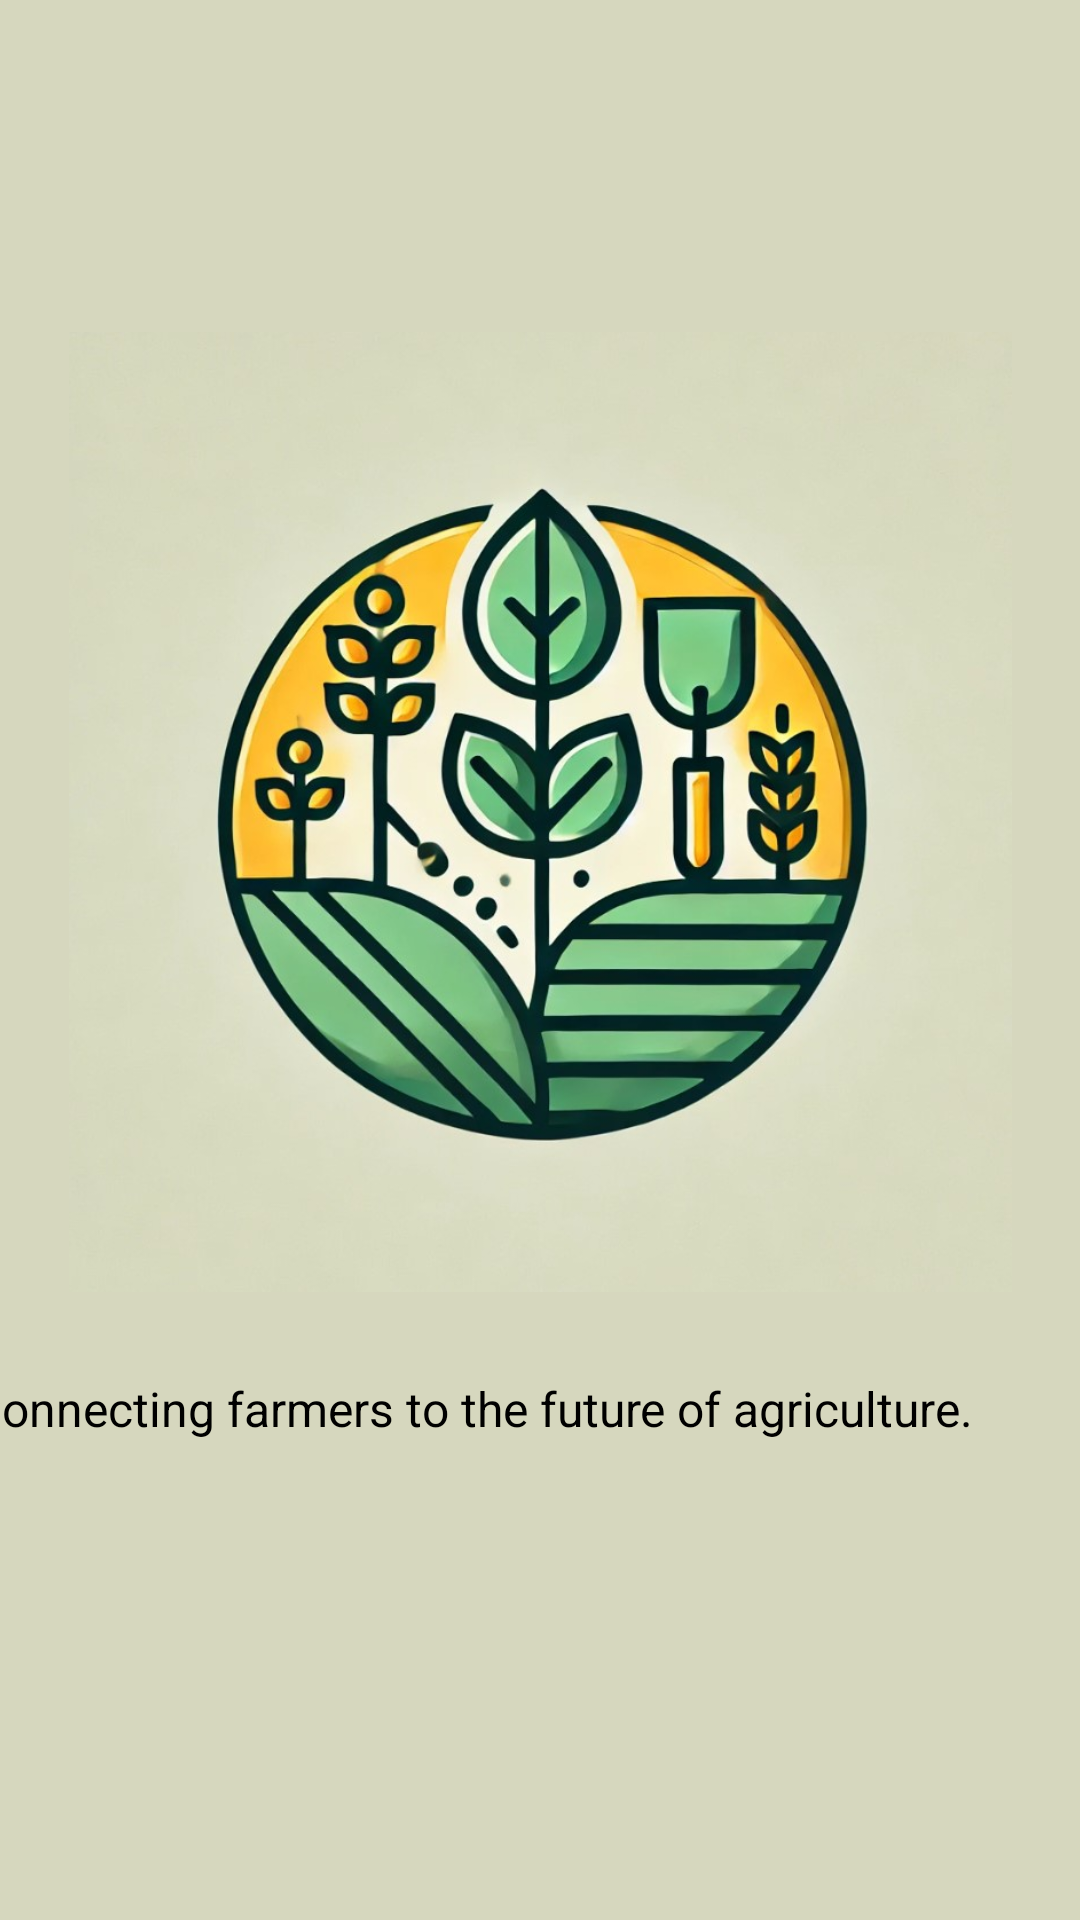

The Android layout XML behind this screen, and the referenced resources:
<!-- AndroidManifest.xml: application theme Theme.Kisan_Buddy -->
<!-- res/layout/activity_splash.xml -->
<androidx.constraintlayout.widget.ConstraintLayout xmlns:android="http://schemas.android.com/apk/res/android"
    xmlns:app="http://schemas.android.com/apk/res-auto"
    xmlns:tools="http://schemas.android.com/tools"
    android:layout_width="match_parent"
    android:layout_height="match_parent"
    android:background="#B0C7C8A4">

    <ImageView
        android:id="@+id/splashImageView"
        android:layout_width="329dp"
        android:layout_height="0dp"
        android:layout_marginTop="133dp"
        android:layout_marginBottom="28dp"
        android:scaleType="fitCenter"
        android:src="@drawable/back"
        app:layout_constraintBottom_toTopOf="@+id/splashTextView"
        app:layout_constraintEnd_toEndOf="parent"
        app:layout_constraintHeight_percent="0.5"
        app:layout_constraintStart_toStartOf="parent"
        app:layout_constraintTop_toTopOf="parent"
        app:layout_constraintWidth_percent="0.8" />

    <TextView
        android:id="@+id/splashTextView"
        android:layout_width="wrap_content"
        android:layout_height="wrap_content"
        android:layout_marginEnd="36dp"
        android:layout_marginBottom="182dp"
        android:text="Connecting farmers to the future of agriculture."
        android:textColor="@android:color/black"
        android:textSize="16sp"
        app:layout_constraintBottom_toBottomOf="parent"
        app:layout_constraintEnd_toEndOf="parent"
        app:layout_constraintTop_toBottomOf="@+id/splashImageView" />

</androidx.constraintlayout.widget.ConstraintLayout>
<!-- resources referenced by this layout -->
<resources>
  <!-- drawable back: jpg bitmap (drawable, 99617 bytes) -->
  <style name="Theme.Kisan_Buddy" parent="Base.Theme.Kisan_Buddy" />
  <style name="Base.Theme.Kisan_Buddy" parent="Theme.AppCompat.Light.NoActionBar">
          
          
      </style>
</resources>
